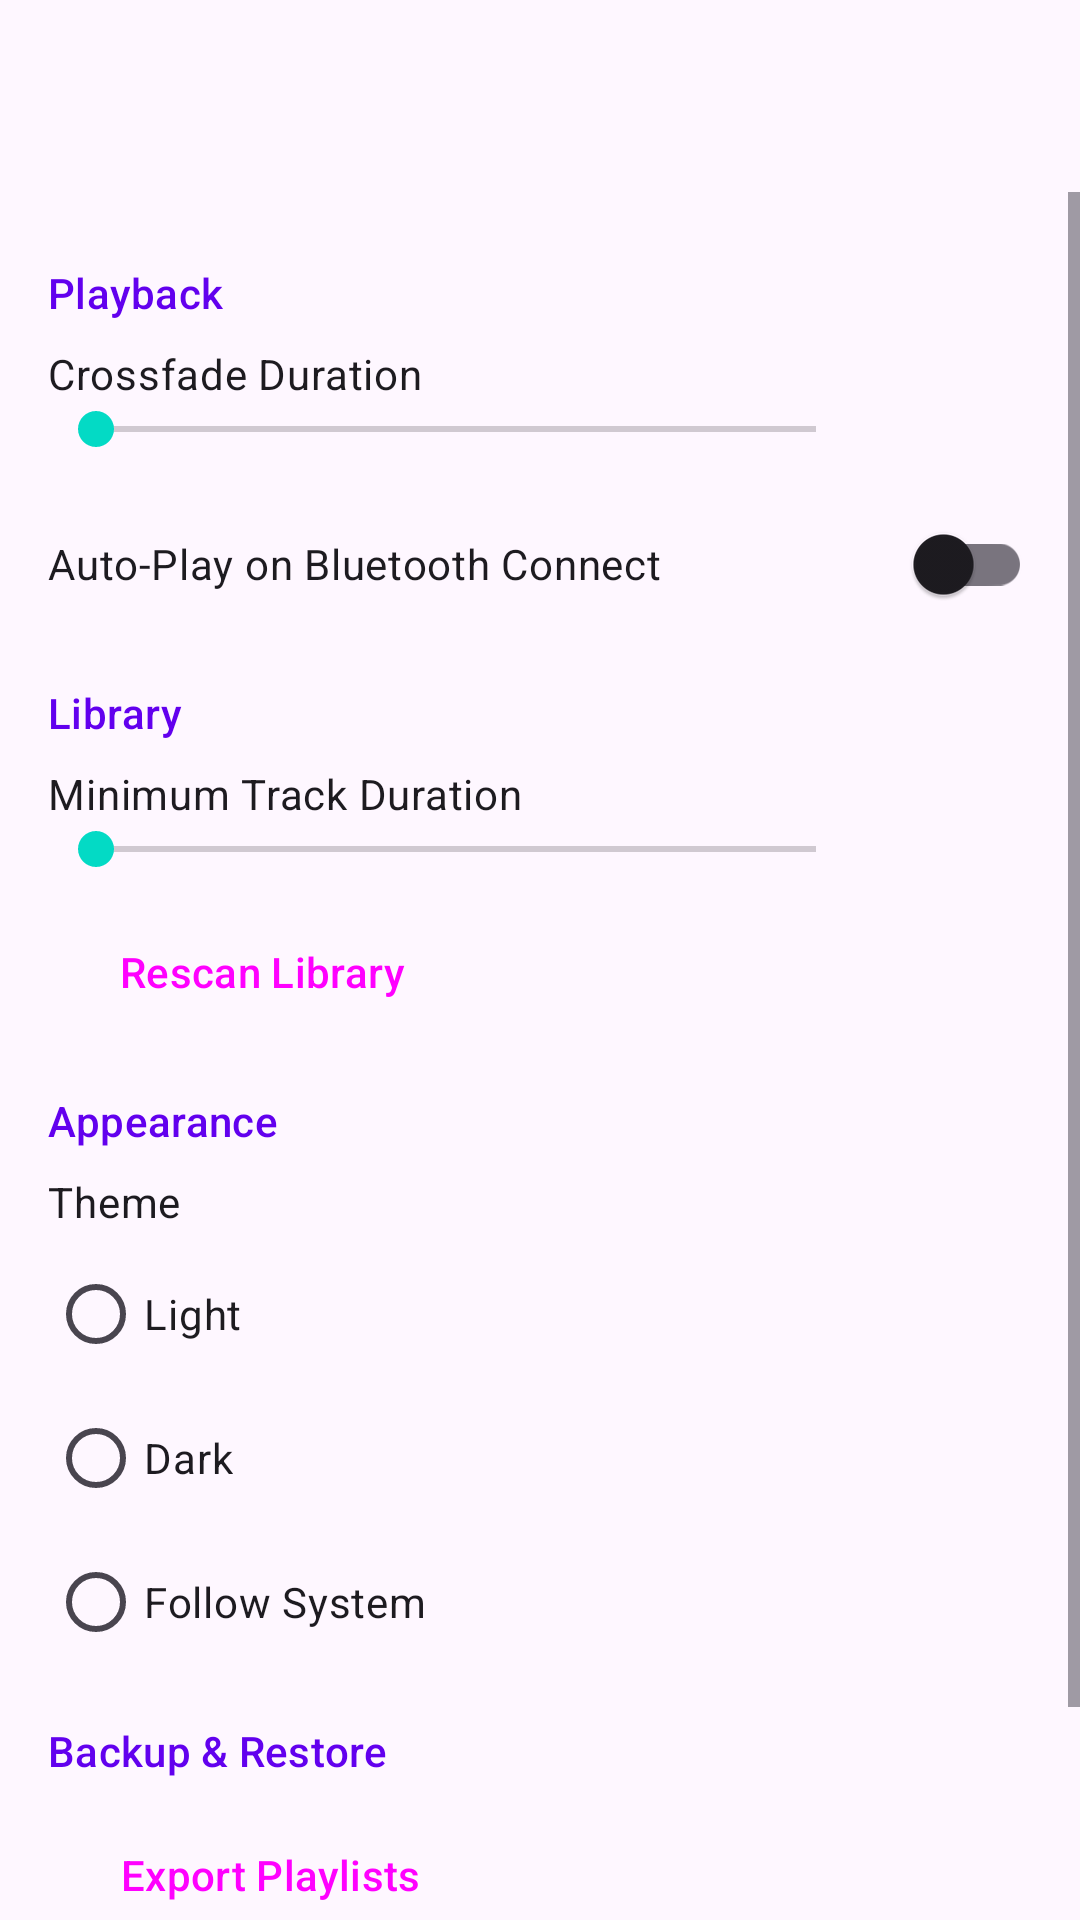

This screen was rendered from an Android layout file. Write that file and the resources it references.
<!-- AndroidManifest.xml: application theme Theme.MusicPlayer -->
<!-- res/layout/activity_settings.xml -->
<?xml version="1.0" encoding="utf-8"?>
<LinearLayout xmlns:android="http://schemas.android.com/apk/res/android"
    xmlns:app="http://schemas.android.com/apk/res-auto"
    android:layout_width="match_parent"
    android:layout_height="match_parent"
    android:orientation="vertical">

    <androidx.appcompat.widget.Toolbar
        android:id="@+id/toolbar"
        android:layout_width="match_parent"
        android:layout_height="?attr/actionBarSize"
        android:background="?attr/colorSurface" />

    <ScrollView
        android:layout_width="match_parent"
        android:layout_height="0dp"
        android:layout_weight="1">

        <LinearLayout
            android:layout_width="match_parent"
            android:layout_height="wrap_content"
            android:orientation="vertical"
            android:padding="16dp">

            
            <TextView
                android:layout_width="match_parent"
                android:layout_height="wrap_content"
                android:text="@string/settings_section_playback"
                android:textAppearance="?attr/textAppearanceLabelLarge"
                android:textColor="?attr/colorPrimary"
                android:paddingBottom="8dp"
                android:paddingTop="8dp" />

            
            <TextView
                android:layout_width="match_parent"
                android:layout_height="wrap_content"
                android:text="@string/crossfade_duration"
                android:textAppearance="?attr/textAppearanceBodyMedium" />

            <LinearLayout
                android:layout_width="match_parent"
                android:layout_height="wrap_content"
                android:orientation="horizontal"
                android:gravity="center_vertical">

                <SeekBar
                    android:id="@+id/seek_crossfade"
                    android:layout_width="0dp"
                    android:layout_height="wrap_content"
                    android:layout_weight="1"
                    android:max="10"
                    android:layout_marginEnd="8dp" />

                <TextView
                    android:id="@+id/tv_crossfade_value"
                    android:layout_width="48dp"
                    android:layout_height="wrap_content"
                    android:textAppearance="?attr/textAppearanceLabelSmall" />

            </LinearLayout>

            
            <LinearLayout
                android:layout_width="match_parent"
                android:layout_height="wrap_content"
                android:orientation="horizontal"
                android:gravity="center_vertical"
                android:layout_marginTop="12dp">

                <TextView
                    android:layout_width="0dp"
                    android:layout_height="wrap_content"
                    android:layout_weight="1"
                    android:text="@string/auto_play_bluetooth"
                    android:textAppearance="?attr/textAppearanceBodyMedium" />

                <com.google.android.material.switchmaterial.SwitchMaterial
                    android:id="@+id/switch_auto_play_bt"
                    android:layout_width="wrap_content"
                    android:layout_height="wrap_content" />

            </LinearLayout>

            
            <TextView
                android:layout_width="match_parent"
                android:layout_height="wrap_content"
                android:text="@string/settings_section_library"
                android:textAppearance="?attr/textAppearanceLabelLarge"
                android:textColor="?attr/colorPrimary"
                android:paddingBottom="8dp"
                android:paddingTop="16dp" />

            
            <TextView
                android:layout_width="match_parent"
                android:layout_height="wrap_content"
                android:text="@string/min_track_duration"
                android:textAppearance="?attr/textAppearanceBodyMedium" />

            <LinearLayout
                android:layout_width="match_parent"
                android:layout_height="wrap_content"
                android:orientation="horizontal"
                android:gravity="center_vertical">

                <SeekBar
                    android:id="@+id/seek_min_duration"
                    android:layout_width="0dp"
                    android:layout_height="wrap_content"
                    android:layout_weight="1"
                    android:max="120"
                    android:layout_marginEnd="8dp" />

                <TextView
                    android:id="@+id/tv_min_duration_value"
                    android:layout_width="48dp"
                    android:layout_height="wrap_content"
                    android:textAppearance="?attr/textAppearanceLabelSmall" />

            </LinearLayout>

            <Button
                android:id="@+id/btn_rescan_library"
                style="@style/Widget.Material3.Button.OutlinedButton"
                android:layout_width="wrap_content"
                android:layout_height="wrap_content"
                android:layout_marginTop="8dp"
                android:text="@string/rescan_library" />

            
            <TextView
                android:layout_width="match_parent"
                android:layout_height="wrap_content"
                android:text="@string/settings_section_appearance"
                android:textAppearance="?attr/textAppearanceLabelLarge"
                android:textColor="?attr/colorPrimary"
                android:paddingBottom="8dp"
                android:paddingTop="16dp" />

            <TextView
                android:layout_width="match_parent"
                android:layout_height="wrap_content"
                android:text="@string/theme"
                android:textAppearance="?attr/textAppearanceBodyMedium"
                android:paddingBottom="4dp" />

            <RadioGroup
                android:id="@+id/rg_theme"
                android:layout_width="match_parent"
                android:layout_height="wrap_content"
                android:orientation="vertical">

                <RadioButton
                    android:id="@+id/rb_theme_light"
                    android:layout_width="wrap_content"
                    android:layout_height="wrap_content"
                    android:text="@string/theme_light" />

                <RadioButton
                    android:id="@+id/rb_theme_dark"
                    android:layout_width="wrap_content"
                    android:layout_height="wrap_content"
                    android:text="@string/theme_dark" />

                <RadioButton
                    android:id="@+id/rb_theme_system"
                    android:layout_width="wrap_content"
                    android:layout_height="wrap_content"
                    android:text="@string/theme_system" />

            </RadioGroup>

            
            <TextView
                android:layout_width="match_parent"
                android:layout_height="wrap_content"
                android:text="@string/settings_section_backup"
                android:textAppearance="?attr/textAppearanceLabelLarge"
                android:textColor="?attr/colorPrimary"
                android:paddingBottom="8dp"
                android:paddingTop="16dp" />

            <Button
                android:id="@+id/btn_export_playlists"
                style="@style/Widget.Material3.Button.OutlinedButton"
                android:layout_width="wrap_content"
                android:layout_height="wrap_content"
                android:layout_marginBottom="8dp"
                android:text="@string/export_playlists" />

            <Button
                android:id="@+id/btn_import_playlists"
                style="@style/Widget.Material3.Button.OutlinedButton"
                android:layout_width="wrap_content"
                android:layout_height="wrap_content"
                android:text="@string/import_playlists" />

        </LinearLayout>
    </ScrollView>

</LinearLayout>
<!-- resources referenced by this layout -->
<resources>
  <string name="auto_play_bluetooth">Auto-Play on Bluetooth Connect</string>
  <string name="crossfade_duration">Crossfade Duration</string>
  <string name="export_playlists">Export Playlists</string>
  <string name="import_playlists">Import Playlists</string>
  <string name="min_track_duration">Minimum Track Duration</string>
  <string name="rescan_library">Rescan Library</string>
  <string name="settings_section_appearance">Appearance</string>
  <string name="settings_section_backup">Backup &amp; Restore</string>
  <string name="settings_section_library">Library</string>
  <string name="settings_section_playback">Playback</string>
  <string name="theme">Theme</string>
  <string name="theme_dark">Dark</string>
  <string name="theme_light">Light</string>
  <string name="theme_system">Follow System</string>
  <style name="Theme.MusicPlayer" parent="Theme.Material3.DayNight.NoActionBar">
          <item name="colorPrimary">@color/purple_500</item>
          <item name="colorPrimaryVariant">@color/purple_700</item>
          <item name="colorOnPrimary">@color/white</item>
          <item name="colorSecondary">@color/teal_200</item>
          <item name="colorOnSecondary">@color/black</item>
      </style>
  <!-- not gathered from this repository: default colours our renderer supplied (Android Studio template values) -->
  <color name="purple_500">#FF6200EE</color>
  <color name="purple_700">#FF3700B3</color>
  <color name="teal_200">#FF03DAC5</color>
  <color name="black">#FF000000</color>
  <color name="white">#FFFFFFFF</color>
</resources>
